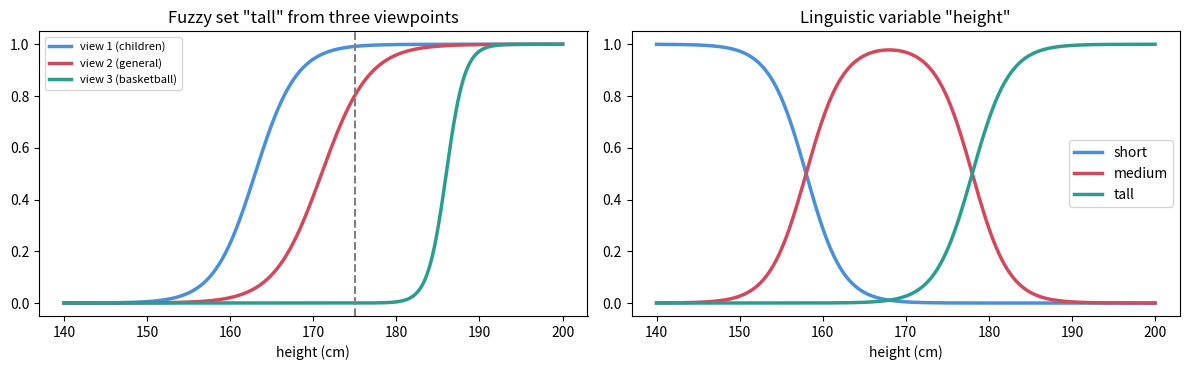

Generate this figure with matplotlib:
# Example 6.4: The fuzzy set "tall" from three perspectives, and the linguistic variable "height"
import numpy as np
import matplotlib.pyplot as plt
 
sig = lambda x, a, c: 1 / (1 + np.exp(-a * (x - c)))
h = np.linspace(140, 200, 601)
 
# Part 1: "tall" is context dependent (three different observers / populations)
tall_views = {"view 1 (children)": sig(h, 0.4, 163), "view 2 (general)": sig(h, 0.35, 171),
              "view 3 (basketball)": sig(h, 0.9, 186)}
i175 = np.argmin(abs(h - 175))
for name, m in tall_views.items():
    print(f"μ_tall(175) from {name:<20} = {m[i175]:.2f}")
 
# Part 2: linguistic variable "height" with three terms
short = 1 - sig(h, 0.45, 158)
medium = sig(h, 0.45, 158) * (1 - sig(h, 0.45, 178))
tall = sig(h, 0.45, 178)
for x in (150, 165, 175, 185):
    i = np.argmin(abs(h - x))
    print(f"height {x} cm -> short={short[i]:.2f}, medium={medium[i]:.2f}, tall={tall[i]:.2f}")
 
fig, ax = plt.subplots(1, 2, figsize=(12, 3.8))
for (n, m), c in zip(tall_views.items(), ["#4a90d9", "#d1495b", "#2a9d8f"]):
    ax[0].plot(h, m, lw=2.5, c=c, label=n)
ax[0].axvline(175, ls="--", c="gray"); ax[0].set_title('Fuzzy set "tall" from three viewpoints')
ax[0].set_xlabel("height (cm)"); ax[0].legend(fontsize=8)
for m, n, c in [(short, "short", "#4a90d9"), (medium, "medium", "#d1495b"), (tall, "tall", "#2a9d8f")]:
    ax[1].plot(h, m, lw=2.5, c=c, label=n)
ax[1].set_title('Linguistic variable "height"'); ax[1].set_xlabel("height (cm)"); ax[1].legend()
plt.tight_layout(); plt.savefig("fig6_2.png", dpi=300)
